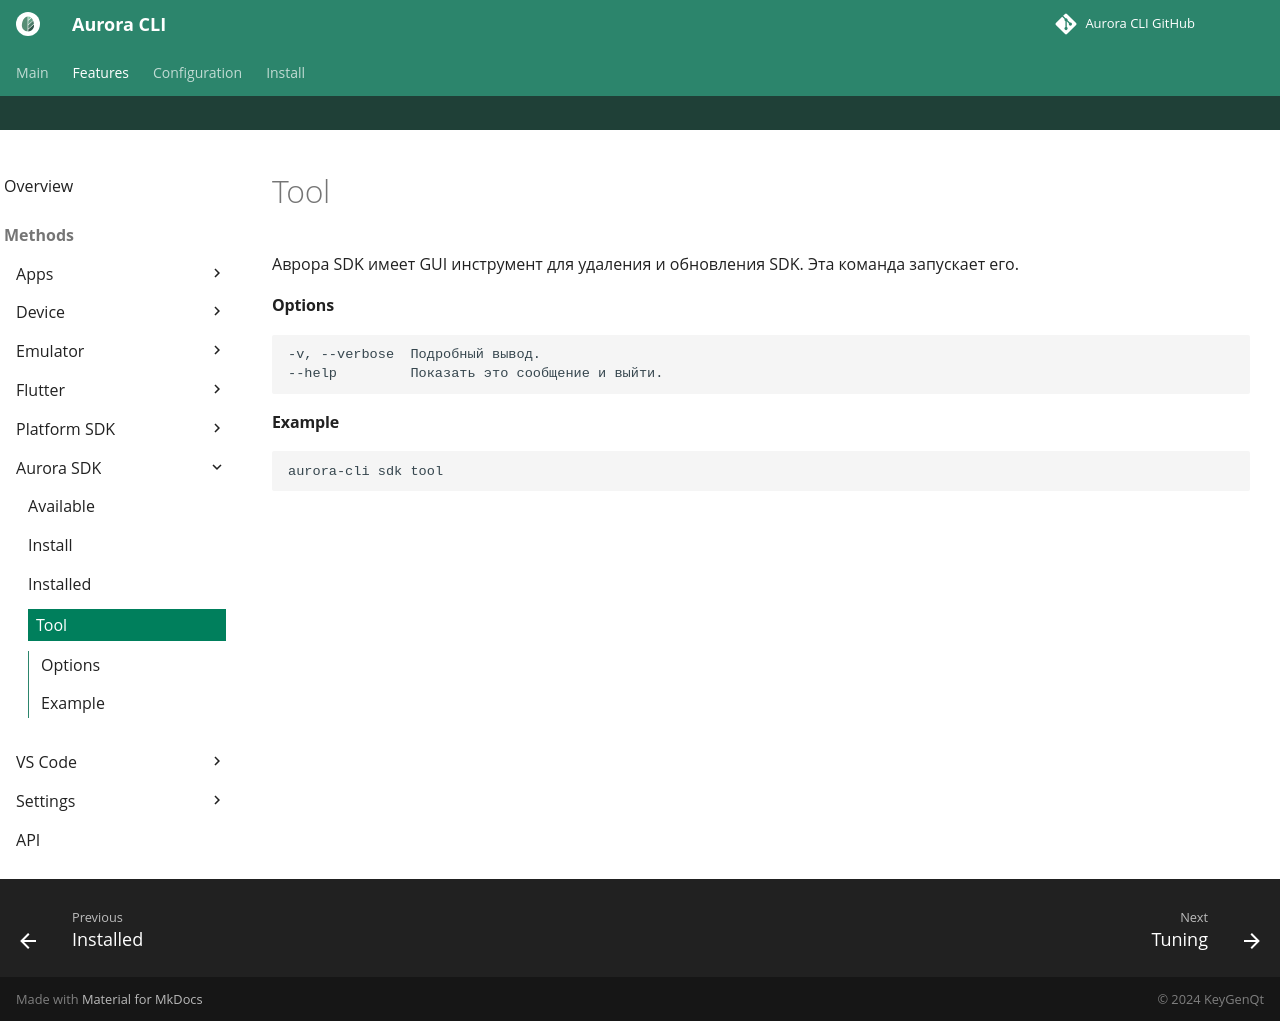

repository: keygenqt/aurora-cli · page: cli/sdk/tool/index.html · generator: mkdocs

Аврора SDK имеет GUI инструмент для удаления и обновления SDK.
Эта команда запускает его.

#### Options

```shell
-v, --verbose  Подробный вывод.
--help         Показать это сообщение и выйти.
```

#### Example

```shell
aurora-cli sdk tool
```
